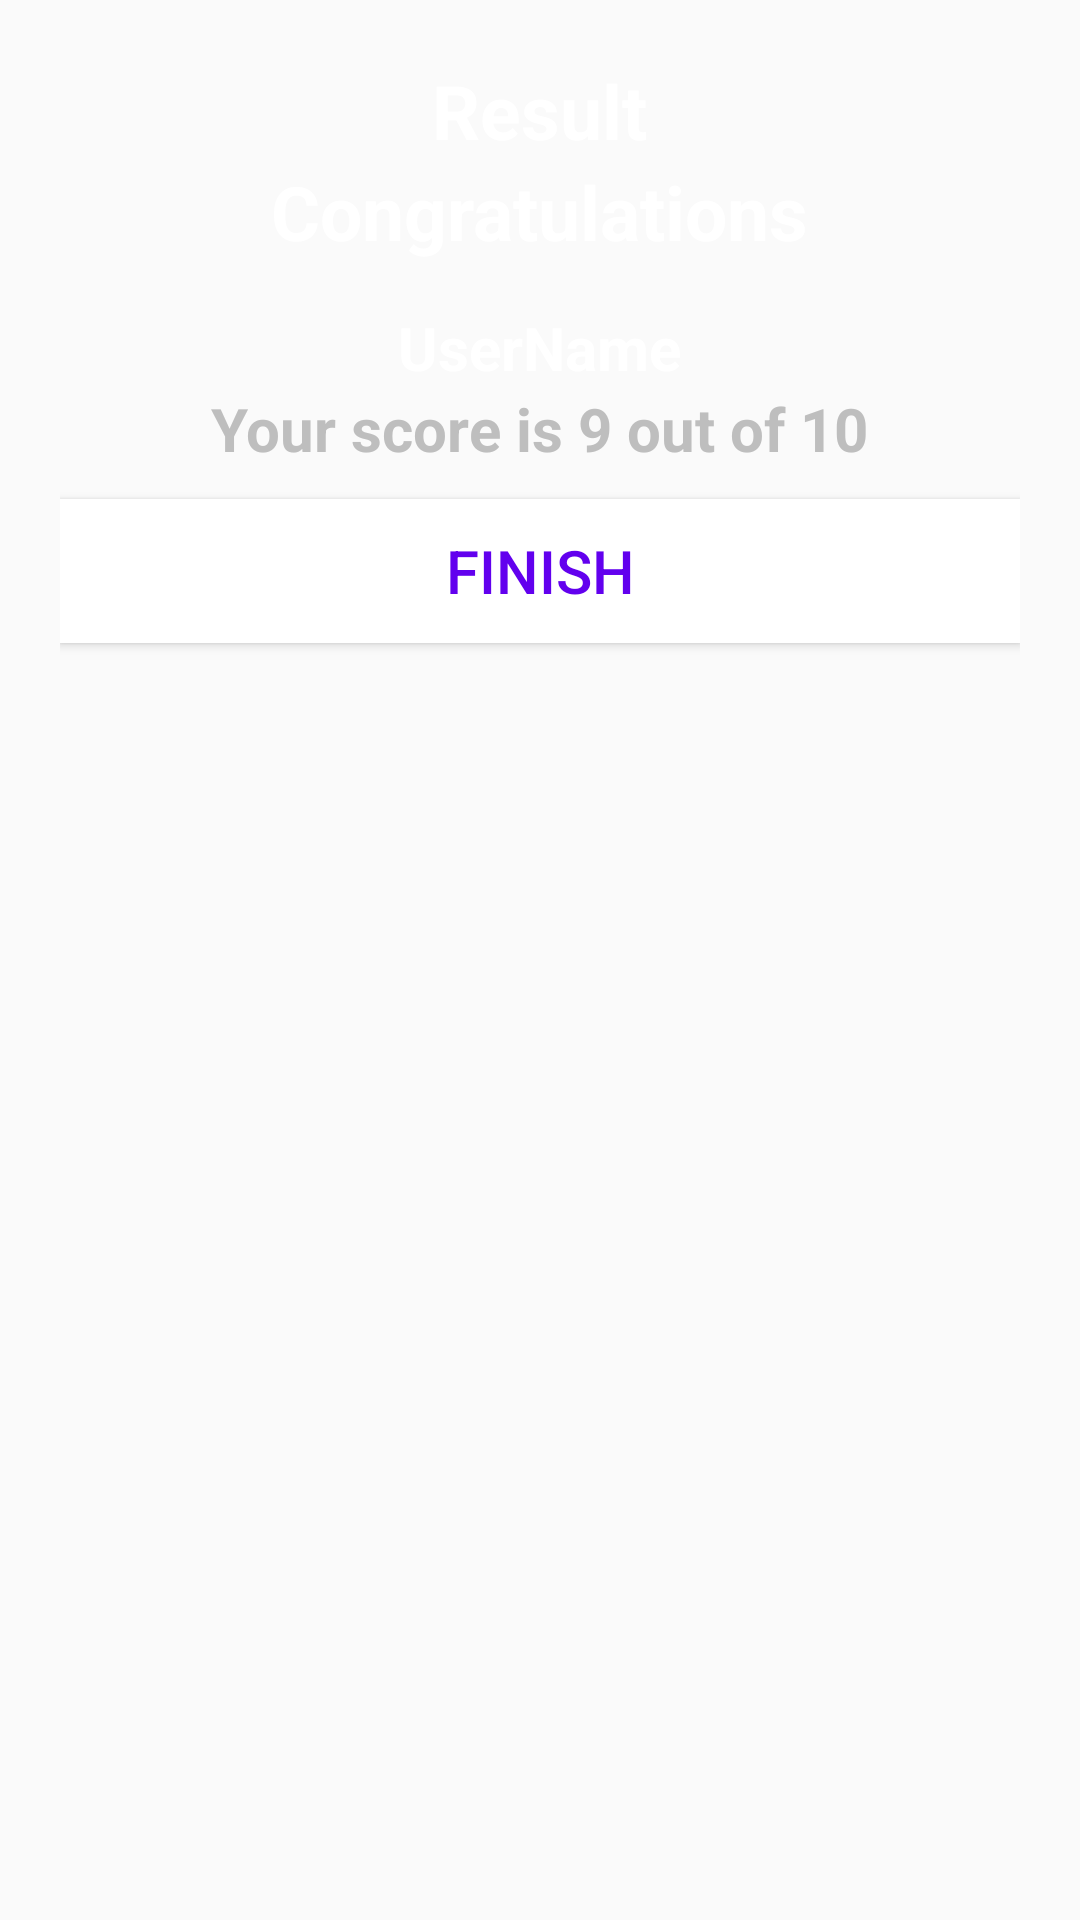

Here is an Android app screen rendered from its layout file. Give the layout XML and the strings, colors and styles it references.
<!-- AndroidManifest.xml: activity theme NoActionBarTheme -->
<!-- res/layout/activity_result.xml -->
<?xml version="1.0" encoding="utf-8"?>
<LinearLayout xmlns:android="http://schemas.android.com/apk/res/android"
    xmlns:app="http://schemas.android.com/apk/res-auto"
    xmlns:tools="http://schemas.android.com/tools"
    android:layout_width="match_parent"
    android:layout_height="match_parent"
    android:orientation="vertical"
    android:gravity="center_horizontal"
    android:background="@drawable/mob"
    android:padding="20dp"
    tools:context=".ResultActivity">
    <TextView
        android:layout_width="wrap_content"
        android:layout_height="wrap_content"
        android:text="Result"
        android:textSize="25sp"
        android:textColor="@android:color/white"
        android:textStyle="bold"
        />
    <ImageView
        android:layout_width="wrap_content"
        android:layout_height="wrap_content"
        android:contentDescription="image"
        android:src="@drawable/trophy"
        />
    <TextView
        android:layout_width="wrap_content"
        android:layout_height="wrap_content"
        android:text="Congratulations"
        android:textSize="25sp"
        android:textColor="@android:color/white"
        android:textStyle="bold"
        />
    <TextView
        android:id="@+id/tv_userName"
        android:layout_width="wrap_content"
        android:layout_height="wrap_content"
        android:text="UserName"
        android:layout_marginTop="15dp"
        android:textSize="20sp"
        android:textColor="@android:color/white"
        android:textStyle="bold"
        />
    <TextView
        android:id="@+id/tv_finalResult"
        android:layout_width="wrap_content"
        android:layout_height="wrap_content"
        android:text="Your score is 9 out of 10"
        android:textSize="20sp"
        android:textColor="@android:color/secondary_text_dark"
        android:textStyle="bold"
        />
    <Button
        android:id="@+id/button_finish"
        android:layout_width="match_parent"
        android:layout_height="wrap_content"
        android:text="FINISH"
        android:textSize="20dp"
        android:layout_marginTop="10dp"
        android:textColor="@color/colorPrimary"
        android:background="@android:color/white"
        />

</LinearLayout>
<!-- resources referenced by this layout -->
<resources>
  <style name="NoActionBarTheme" parent="Theme.AppCompat.Light.NoActionBar">
      <item name="colorPrimary">@color/colorPrimary</item>
      <item name="colorPrimaryDark">@color/colorPrimaryDark</item>
      <item name="colorAccent">@color/colorAccent</item>
  
  </style>
  <!-- not gathered from this repository: default colours our renderer supplied (Android Studio template values) -->
  <color name="colorPrimary">#FF6200EE</color>
  <color name="colorPrimaryDark">#FF3700B3</color>
  <color name="colorAccent">#FF03DAC5</color>
</resources>
